15-way image classification set "model_data" from GitHub (JanayAlam/docs-cursive-handwriting-recognition); label vocabulary: tablet Afenac 50mg, tablet Calcin D, tablet Finix 20mg, tablet Fixal 120mg, tablet Napa Extend 665mg, tablet Naprosyn 500mg, tablet Napsod 550mg, tab. nitrin SR 2.6mg, tablet Osartil 100mg, tablet Ovocal-DX, tablet Ramoril 5mg, tablet Resva 5mg, tab. rivotril 0.5mg, tablet Riz 10mg, tablet V-Plex.

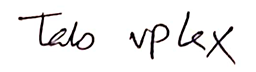
Label: tablet V-Plex

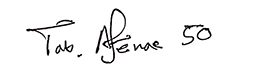
Label: tablet Afenac 50mg

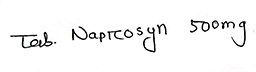
Label: tablet Naprosyn 500mg

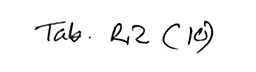
Label: tablet Riz 10mg

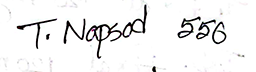
Label: tablet Napsod 550mg

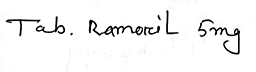
Label: tablet Ramoril 5mg
